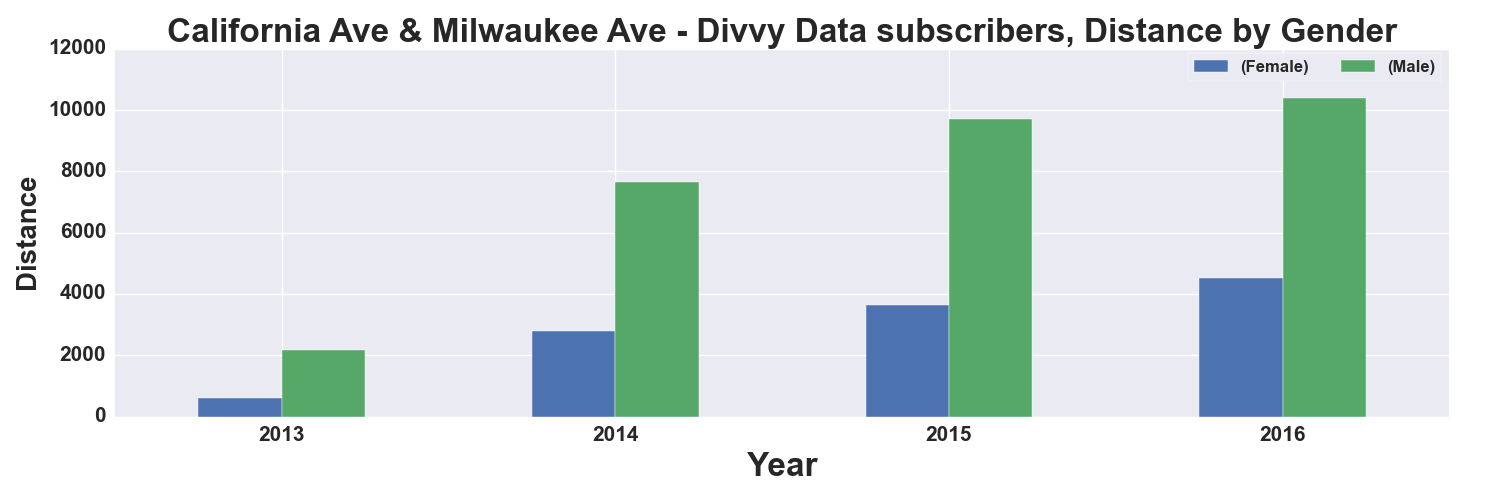

The file beside this chart, header and first rows:
, START TIME YEAR, DISTANCE_Miles, DISTANCE_Miles
GENDER, , Female, Male
0, 2013, 591.0, 2182
1, 2014, 2796, 7654
2, 2015, 3635, 9704
3, 2016, 4505, 10394
